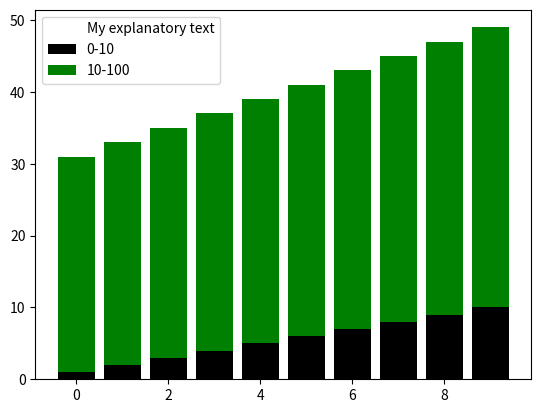

This figure's Python source:
import matplotlib.pyplot as plt
from matplotlib.patches import Rectangle
import numpy as np

fig = plt.figure()
ax = fig.add_subplot(111)
bar_0_10 = ax.bar(np.arange(0,10), np.arange(1,11), color="k")
bar_10_100 = ax.bar(np.arange(0,10), np.arange(30,40), bottom=np.arange(1,11), color="g")
# create blank rectangle
extra = Rectangle((0, 0), 1, 1, fc="w", fill=False, edgecolor='none', linewidth=0)
ax.legend([extra, bar_0_10, bar_10_100], ("My explanatory text", "0-10", "10-100"))
plt.show()

